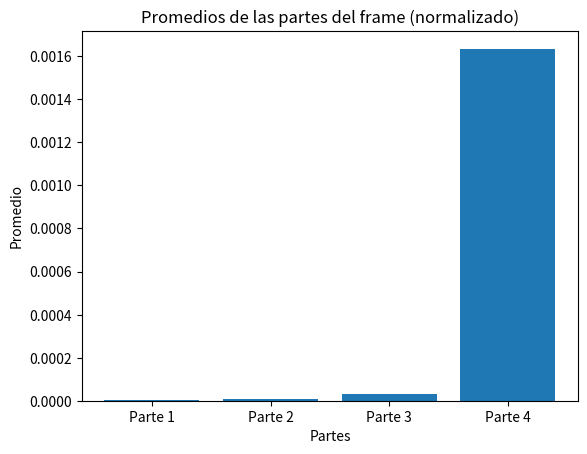

Write the Python code that produced this figure.
import numpy as np
import matplotlib.pyplot as plt
from scipy.fft import fft

def procesar_frame(frame,pilar):
    # Calcula la FFT del frame
    fft_frame = fft(frame)
    
    # Calcula el valor absoluto de la FFT
    abs_fft_frame = np.abs(fft_frame)
    
    # Normaliza los valores absolutos de la FFT
    normalized_fft_frame = abs_fft_frame / np.max(abs_fft_frame)
    normalized_fft_frame =normalized_fft_frame[:len(frame)//2] 
    
    # Divide el frame en cuatro partes
    longitud_parte = len(normalized_fft_frame) // pilar
    partes = [normalized_fft_frame[i:i+longitud_parte] for i in range(0, len(normalized_fft_frame), longitud_parte)]
    
    # Calcula el promedio de cada parte
    promedios_partes = [np.mean(parte) for parte in partes]
    
    return promedios_partes
def generar_señal(fs, duracion, f1, f2, f3, f4, A1=1, A2=1, A3=1, A4=1):
    t = np.linspace(0, duracion, int(fs * duracion))
    señal = A1 * np.sin(2 * np.pi * f1 * t) + A2 * np.sin(2 * np.pi * f2 * t) + A3 * np.sin(2 * np.pi * f3 * t) + A4 * np.sin(2 * np.pi * f4 * t)
    return t, señal
# Ejemplo de uso
# Generar un frame de ejemplo (usando datos aleatorios)
fs = 44000  # Frecuencia de muestreo
duracion = 1  # Duración de la señal en segundos
f1 = 0  # Frecuencia del primer tono
f2 = 0  # Frecuencia del segundo tono
f3 = 20000  # Frecuencia del tercer tono
f4 = 0  # Frecuencia del cuarto tono
t, señal = generar_señal(fs, duracion, f1, f2, f3, f4)


# Procesar el frame
promedios_partes = procesar_frame(señal,4)
print(promedios_partes)
# Graficar los promedios de las partes en un gráfico de barras
partes_labels = ['Parte 1', 'Parte 2', 'Parte 3', 'Parte 4']
plt.bar(partes_labels, promedios_partes)
plt.title('Promedios de las partes del frame (normalizado)')
plt.xlabel('Partes')
plt.ylabel('Promedio')
plt.show()